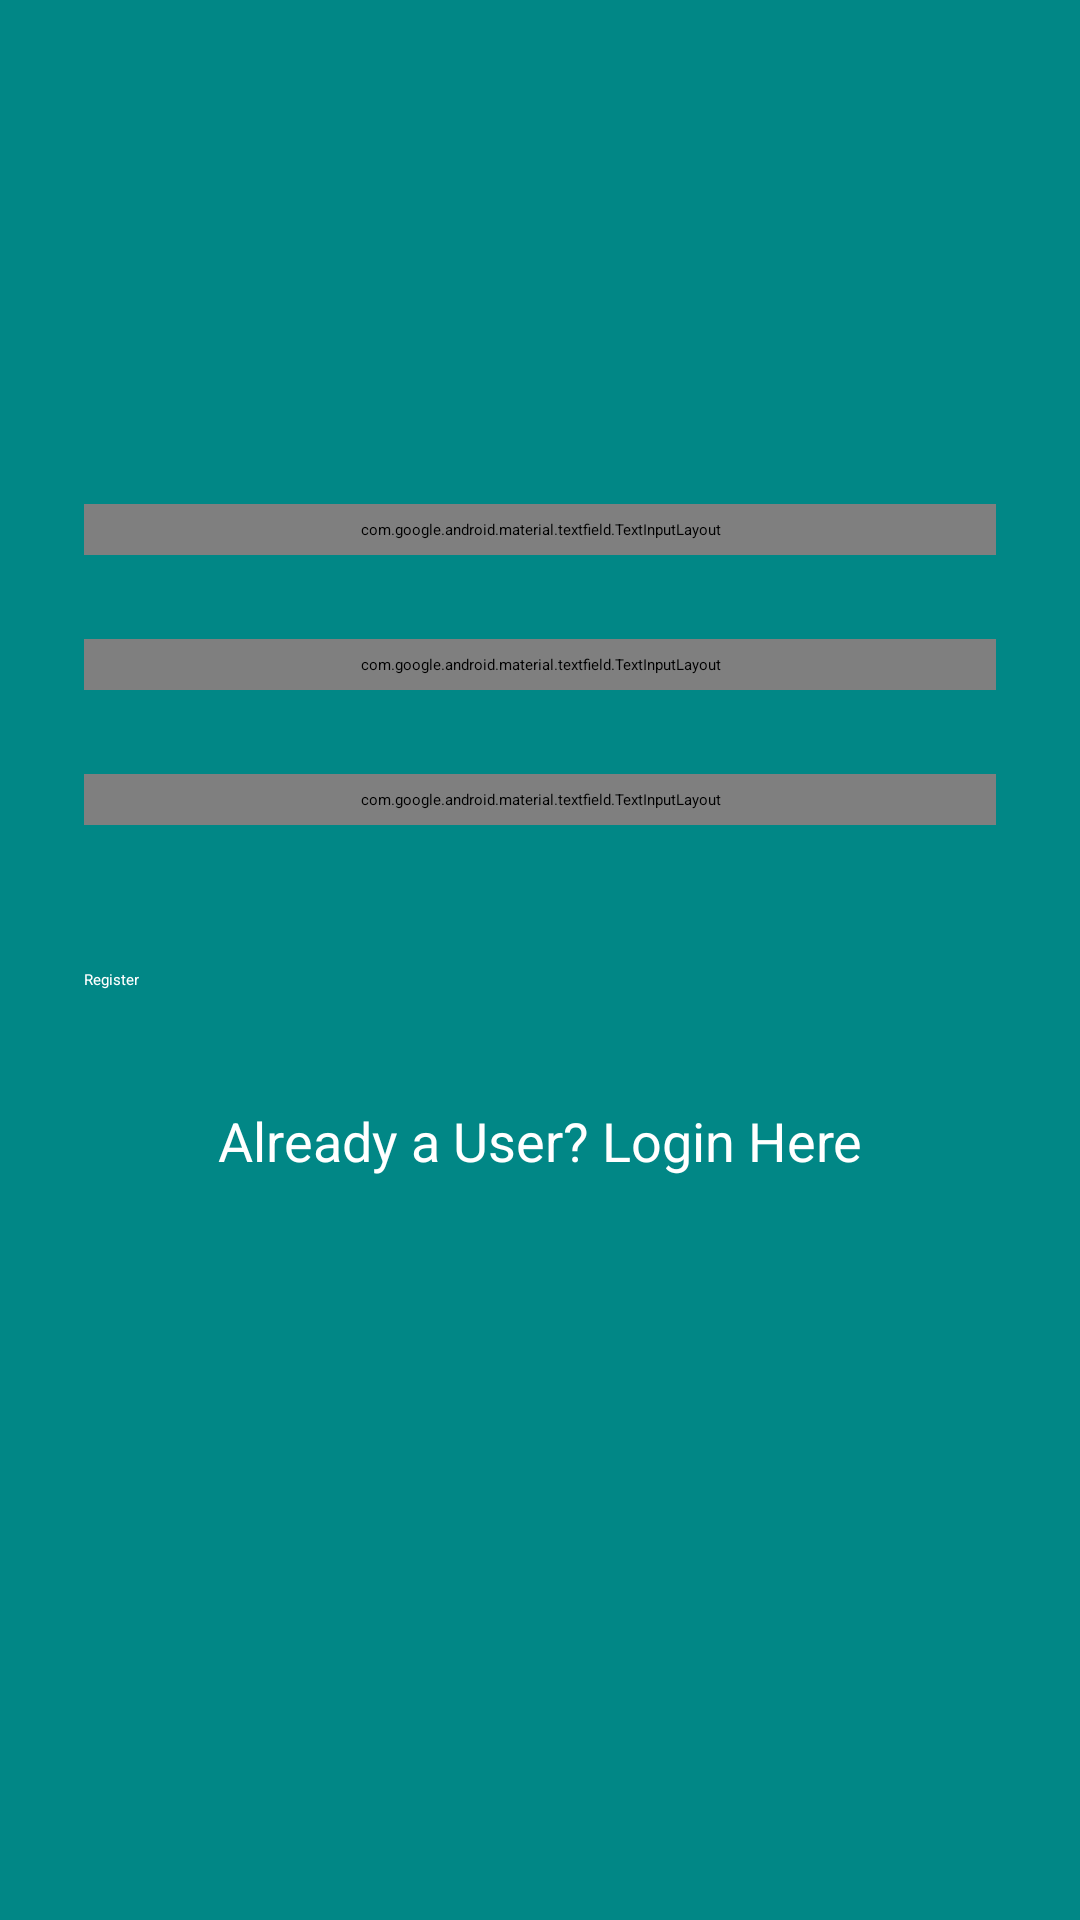

Android layout source for this screen:
<!-- AndroidManifest.xml: application theme Theme.Ekart -->
<!-- res/layout/activity_registration.xml -->
<?xml version="1.0" encoding="utf-8"?>
<RelativeLayout xmlns:android="http://schemas.android.com/apk/res/android"
    xmlns:app="http://schemas.android.com/apk/res-auto"
    xmlns:tools="http://schemas.android.com/tools"
    android:layout_width="match_parent"
    android:layout_height="match_parent"
    android:background="@color/teal_700"
    tools:context=".RegistrationActivity">

    <com.google.android.material.textfield.TextInputLayout
        android:id="@+id/idTILUserName"
        android:layout_width="match_parent"
        android:layout_height="wrap_content"
        android:layout_marginStart="28dp"
        android:layout_marginTop="168dp"
        android:layout_marginEnd="28dp"
        android:hint="Enter User Name"
        style="@style/TextInputLayout"
        android:padding="5dp"
        android:textColorHint="@color/white"
        app:hintTextColor="@color/white">

        <com.google.android.material.textfield.TextInputEditText
            android:id="@+id/idEdtUserName"
            android:layout_width="match_parent"
            android:layout_height="wrap_content"
            android:importantForAutofill="no"
            android:inputType="textEmailAddress"
            android:textColor="@color/white"
            android:textColorHint="@color/white"
            android:textSize="14sp" />
    </com.google.android.material.textfield.TextInputLayout>

    <com.google.android.material.textfield.TextInputLayout
            android:id="@+id/idTILPassword"
            android:layout_below="@+id/idTILUserName"
            style="@style/TextInputLayout"
            android:layout_width="match_parent"
            android:layout_height="wrap_content"
            android:layout_marginStart="28dp"
            android:layout_marginTop="28dp"
            android:layout_marginEnd="28dp"
            android:hint="Enter Your Password"
            android:padding="5dp"
            android:textColorHint="@color/white"
            app:hintTextColor="@color/white">
           <com.google.android.material.textfield.TextInputEditText
                android:id="@+id/idEdtPwd"
                android:layout_width="match_parent"
                android:layout_height="wrap_content"
                android:importantForAutofill="no"
                android:inputType="textPassword"
                android:textColor="@color/white"
                android:textColorHint="@color/white"
                android:textSize="14sp" />
    </com.google.android.material.textfield.TextInputLayout>

   <com.google.android.material.textfield.TextInputLayout
                android:id="@+id/idTILCnfPassword"
                style="@style/TextInputLayout"
                android:layout_width="match_parent"
                android:layout_height="wrap_content"
                android:layout_below="@id/idTILPassword"
                android:layout_marginStart="28dp"
                android:layout_marginTop="28dp"
                android:layout_marginEnd="28dp"
                android:hint="Confirm Your Password"
                android:padding="5dp"
                android:textColorHint="@color/white"
                app:hintTextColor="@color/white">

     <com.google.android.material.textfield.TextInputEditText
                 android:id="@+id/idedtCnfPwd"
                 android:layout_width="match_parent"
                 android:layout_height="wrap_content"
                 android:importantForAutofill="no"
                 android:inputType="textPassword"
                 android:textColor="@color/white"
                 android:textColorHint="@color/white"
                 android:textSize="14sp" />
     </com.google.android.material.textfield.TextInputLayout>

    <Button
        android:id="@+id/idBtnRegister"
        android:layout_width="match_parent"
        android:layout_height="wrap_content"
        android:layout_below="@id/idTILCnfPassword"
        android:layout_marginStart="28dp"
        android:layout_marginTop="48dp"
        android:layout_marginEnd="28dp"
        android:background="@drawable/custom_button_back"
        android:text="Register"
        android:textAllCaps="false"
        android:textColor="@color/white"
        app:backgroundTint="#FF5722" />

    <TextView
        android:id="@+id/idTVLogin"
        android:layout_width="match_parent"
        android:layout_height="wrap_content"
        android:layout_below="@id/idBtnRegister"
        android:layout_marginTop="38dp"
        android:gravity="center"
        android:text="Already a User? Login Here"
        android:textAlignment="center"
        android:textAllCaps="false"
        android:textColor="@color/white"
        android:textSize="18sp"/>

    <ProgressBar
        android:id="@+id/idPBLoading"
        android:layout_width="wrap_content"
        android:layout_height="wrap_content"
        android:layout_centerInParent="true"
        android:indeterminate="true"
        android:indeterminateDrawable="@drawable/progress_back"
        android:visibility="gone"/>

    <ImageView
        android:id="@+id/imageView4"
        android:layout_width="128dp"
        android:layout_height="106dp"
        android:layout_centerHorizontal="true"
        android:layout_marginTop="40dp"
        app:srcCompat="@mipmap/ic_pharma" />



</RelativeLayout>
<!-- resources referenced by this layout -->
<resources>
  <color name="white">#FFFFFFFF</color>
  <!-- drawable custom_button_back (drawable) -->
  <?xml version="1.0" encoding="utf-8"?>
  <shape android:shape="rectangle" xmlns:android="http://schemas.android.com/apk/res/android">
    <solid android:color="@color/blue_shade_1"/>
      <corners android:radius="28dp"/>
  </shape>
  <!-- drawable progress_back (drawable) -->
  <?xml version="1.0" encoding="utf-8"?>
  <rotate xmlns:android="http://schemas.android.com/apk/res/android">
      android:fromDegrees="0"
      android:pivotX="50%"
      android:pivotY="50%"
      android:toDegrees="360">
  
      <shape
          android:innerRadiusRatio="3"
          android:shape="ring"
          android:thicknessRatio="8"
          android:useLevel="false">
  
          <size
              android:width="76dip"
              android:height="76dip"/>
  
          <gradient
              android:angle="0"
              android:endColor="#00ffffff"
              android:startColor="@color/purple_200"
              android:type="sweep"
              android:useLevel="false"/>
      </shape>
  
  
  </rotate>
  <!-- mipmap ic_pharma: png bitmap (mipmap-hdpi, 3622 bytes) -->
  <!-- not gathered from this repository: default colours our renderer supplied (Android Studio template values) -->
  <color name="purple_200">#FFBB86FC</color>
  <color name="teal_700">#FF018786</color>
</resources>
